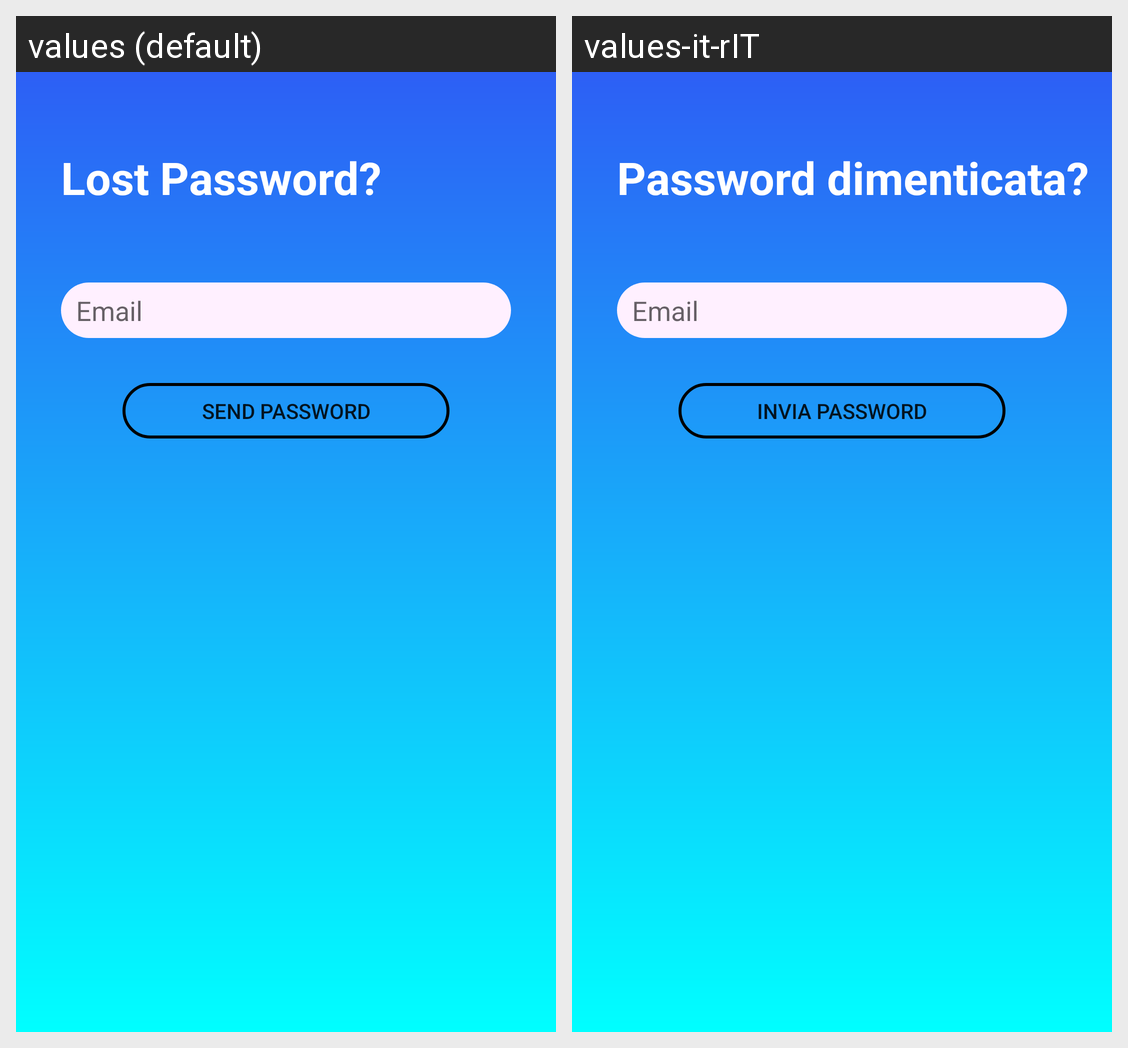

The Android screen above is rendered under two locales of the same app. Produce the string resources it draws, with the default and per-locale values.
Android screen res/layout/activity_lost_password.xml rendered under 2 locales, left to right: values (default), values-it-rIT. Device: Nexus 5 (rendered at 1080×1920; each locale shown at half size, 540×960, under a caption strip naming it); theme AppTheme.
Strings drawn on this screen, with the default value and each locale's value (text and hints the layout hard-codes, and strings that could not be matched under every locale, appear in the picture but are not listed):

Lost
  values: Lost Password?
  values-it-rIT: Password dimenticata?

SendPass
  values: Send Password
  values-it-rIT: Invia Password
